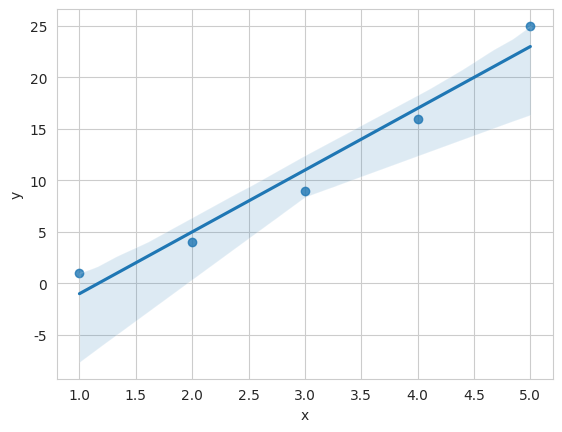

This chart was generated by the following Python code:
import seaborn as sns
import matplotlib.pyplot as plt
import pandas as pd
# Set the plot style to 'whitegrid'
sns.set_style('whitegrid') #Establece el estilo de la trama como 'whitegrid'. 
#Seaborn proporciona varios estilos estéticos para las tramas, y 'whitegrid' es uno de ellos. Este estilo agrega líneas de cuadrícula blancas al fondo de la trama.

# Create a scatter plot with a regression line
df = pd.DataFrame({#Crea un DataFrame de Pandas llamado df.
#{...}: Dentro del constructor pd.DataFrame(), se proporciona un diccionario donde las claves son los nombres de las columnas 
#y los valores son las listas de datos correspondientes a esas columnas.
    'x': [1, 2, 3, 4, 5], 
    'y': [1, 4, 9, 16, 25]
})
sns.regplot(x='x', y='y', data=df) # Crea un gráfico de dispersión con una línea de regresión utilizando Seaborn.
#data=df: Especifica el DataFrame df que contiene los datos que se utilizarán en el gráfico.
plt.show()